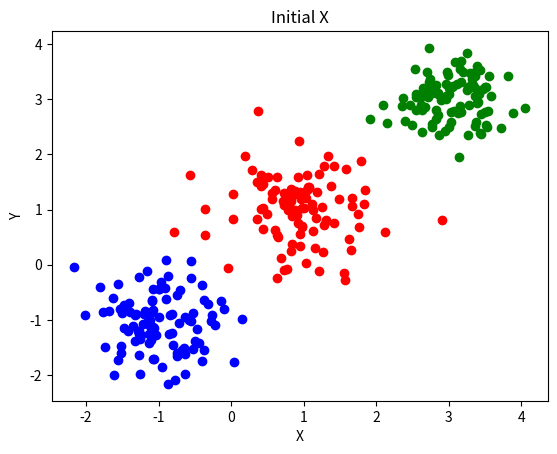
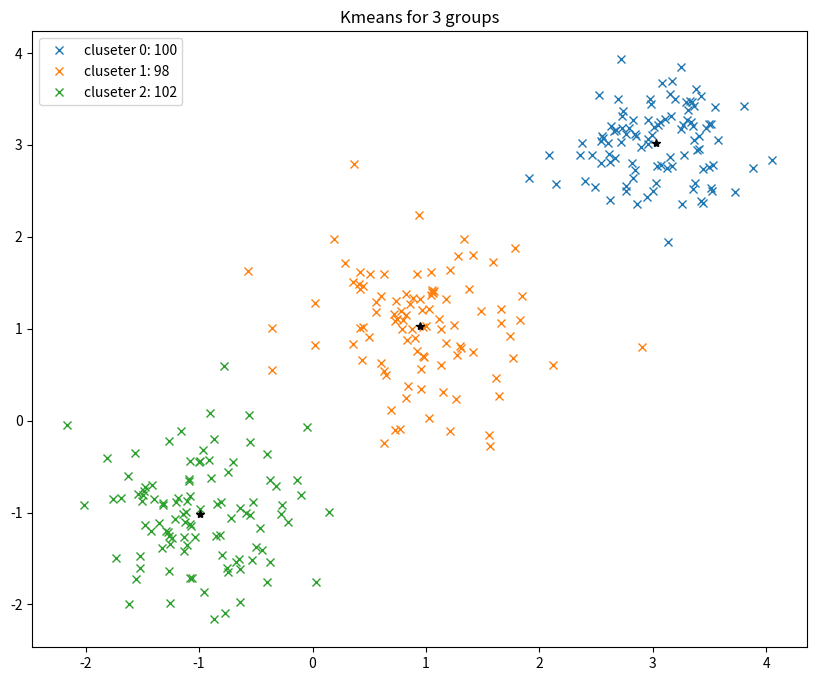

Reproduce these figures in Python, in order.
import numpy as np
import pandas as pd
import matplotlib.pyplot as plt

def mean_group(q: int) -> np.ndarray:
    mean = np.zeros(p)
    my_group = groups[q]
    for j in range(p):
        for i in my_group:
            mean[j] += X[i][j]
    return mean/len(my_group)

def update_mean_groups():
    for q in range(K):
        group_means.update({q:mean_group(q)})

def distance(A: np.ndarray, B: np.ndarray) -> float:
    return np.linalg.norm(A-B)

#parameters
K = 3
iterations = 15
x_header = 'Longitud'
y_header = 'Latitud'

#defining variables and ploting the inital data
x1 = np.random.standard_normal((100,2)) * 0.6 + np.ones((100,2))
x2 = np.random.standard_normal((100,2))* 0.5 - np.ones((100,2))
x3 = np.random.standard_normal((100,2))* 0.4 - 2 * np.ones((100,2)) + 5

#we plot the 3 different clusters
plt.scatter(x1[:, 0], x1[:, 1], c='RED')
plt.scatter(x2[:, 0], x2[:, 1], c='BLUE')
plt.scatter(x3[:, 0], x3[:, 1], c='GREEN')
plt.title("Initial X")
plt.xlabel("X")
plt.ylabel("Y")

#we create on array with all the X that needs to be clustered
X = np.concatenate((x1,x2,x3),axis=0)

n = len(X)
p = len(X[0])

groups = {}
group_means = {}

for i in range(K):
    groups.update({i:set()})
    group_means.update({i:set()})

for i in range(n):
    groups[np.random.randint(K)].add(i)

update_mean_groups()

#K-means Algorithms
for iter in range(iterations):
    for q in range(K):
        new_group=[]
        for i in groups[q]:
            x = X[i]
            new_group.append([q,i])
            minimum = distance(x,group_means[q])
            for s in range(K):
                test = distance(x,group_means[s])
                if test < minimum:
                    minimum = test
                    new_group[-1] = [s,i]
        for g in new_group:
            s = g[0]
            i = g[1]
            if s != q:
                groups[q].remove(i)
                groups[s].add(i)
    update_mean_groups()

fig = plt.figure(figsize=(10,8))

for q in range(K):
    x_values = []
    y_values = []
    index = groups[q]
    for i in index:
        x_values.append(X[i][0])
        y_values.append(X[i][1])
    plt.plot(x_values, y_values, marker='x', linestyle='None', label=f'cluseter {q}: {len(groups[q])}')
    plt.plot(group_means[q][0], group_means[q][1], marker='*', linestyle='None', color='black')

plt.title(f'Kmeans for {K} groups')
plt.legend()
plt.show()